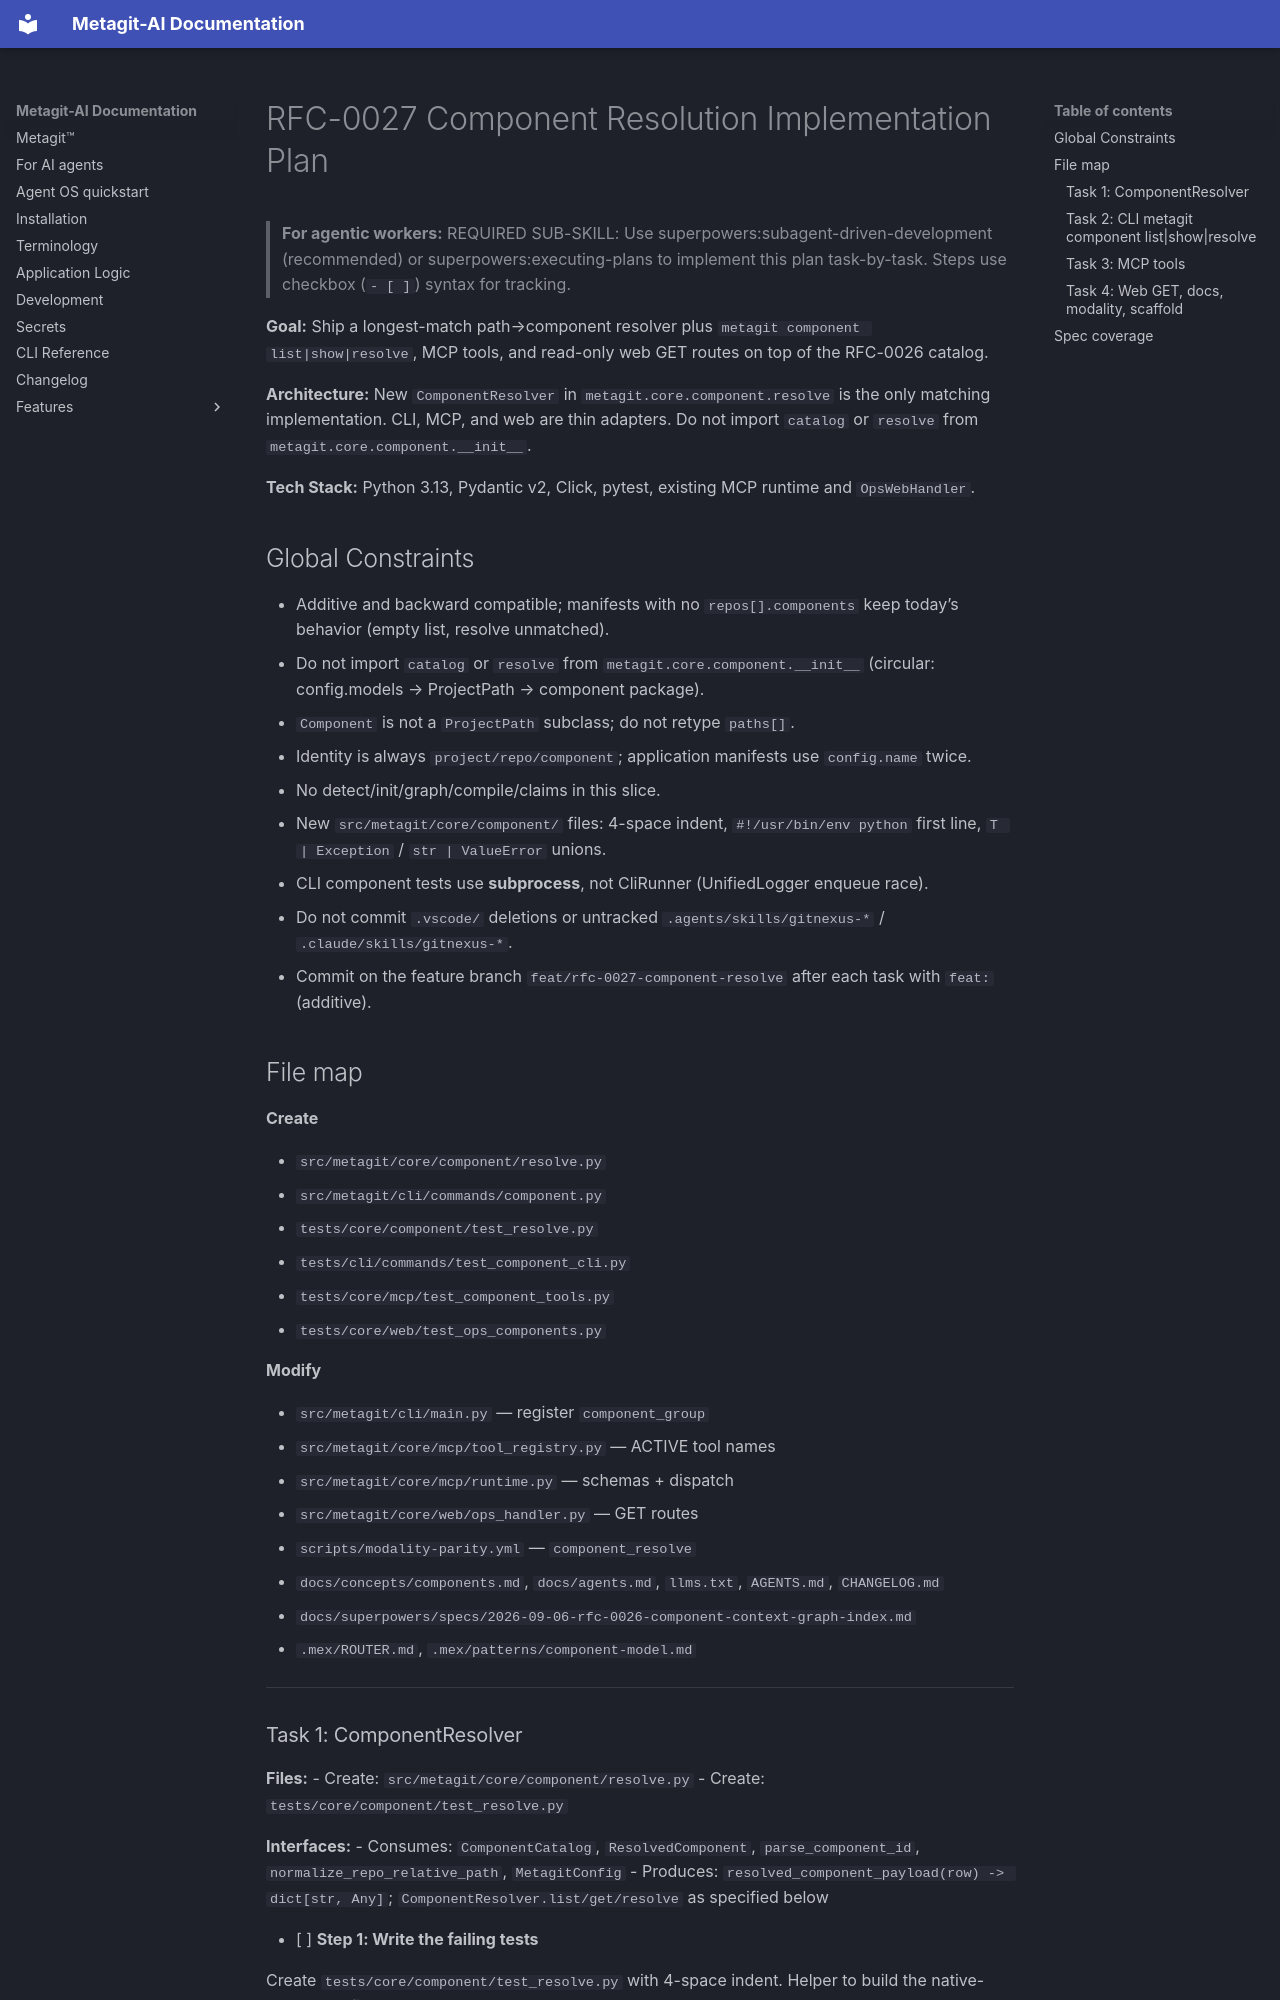

repository: metagit-ai/metagit-cli · page: superpowers/plans/2026-09-06-rfc-0027-component-resolution/index.html · generator: mkdocs

# RFC-0027 Component Resolution Implementation Plan

> **For agentic workers:** REQUIRED SUB-SKILL: Use superpowers:subagent-driven-development (recommended) or superpowers:executing-plans to implement this plan task-by-task. Steps use checkbox (`- [ ]`) syntax for tracking.

**Goal:** Ship a longest-match path→component resolver plus `metagit component list|show|resolve`, MCP tools, and read-only web GET routes on top of the RFC-0026 catalog.

**Architecture:** New `ComponentResolver` in `metagit.core.component.resolve` is the only matching implementation. CLI, MCP, and web are thin adapters. Do not import `catalog` or `resolve` from `metagit.core.component.__init__`.

**Tech Stack:** Python 3.13, Pydantic v2, Click, pytest, existing MCP runtime and `OpsWebHandler`.

## Global Constraints

- Additive and backward compatible; manifests with no `repos[].components` keep today’s behavior (empty list, resolve unmatched).
- Do not import `catalog` or `resolve` from `metagit.core.component.__init__` (circular: config.models → ProjectPath → component package).
- `Component` is not a `ProjectPath` subclass; do not retype `paths[]`.
- Identity is always `project/repo/component`; application manifests use `config.name` twice.
- No detect/init/graph/compile/claims in this slice.
- New `src/metagit/core/component/` files: 4-space indent, `#!/usr/bin/env python` first line, `T | Exception` / `str | ValueError` unions.
- CLI component tests use **subprocess**, not CliRunner (UnifiedLogger enqueue race).
- Do not commit `.vscode/` deletions or untracked `.agents/skills/gitnexus-*` / `.claude/skills/gitnexus-*`.
- Commit on the feature branch `feat/rfc-0027-component-resolve` after each task with `feat:` (additive).

## File map

**Create**

- `src/metagit/core/component/resolve.py`
- `src/metagit/cli/commands/component.py`
- `tests/core/component/test_resolve.py`
- `tests/cli/commands/test_component_cli.py`
- `tests/core/mcp/test_component_tools.py`
- `tests/core/web/test_ops_components.py`

**Modify**

- `src/metagit/cli/main.py` — register `component_group`
- `src/metagit/core/mcp/tool_registry.py` — ACTIVE tool names
- `src/metagit/core/mcp/runtime.py` — schemas + dispatch
- `src/metagit/core/web/ops_handler.py` — GET routes
- `scripts/modality-parity.yml` — `component_resolve`
- `docs/concepts/components.md`, `docs/agents.md`, `llms.txt`, `AGENTS.md`, `CHANGELOG.md`
- `docs/superpowers/specs/2026-09-06-rfc-0026-component-context-graph-index.md`
- `.mex/ROUTER.md`, `.mex/patterns/component-model.md`

---
